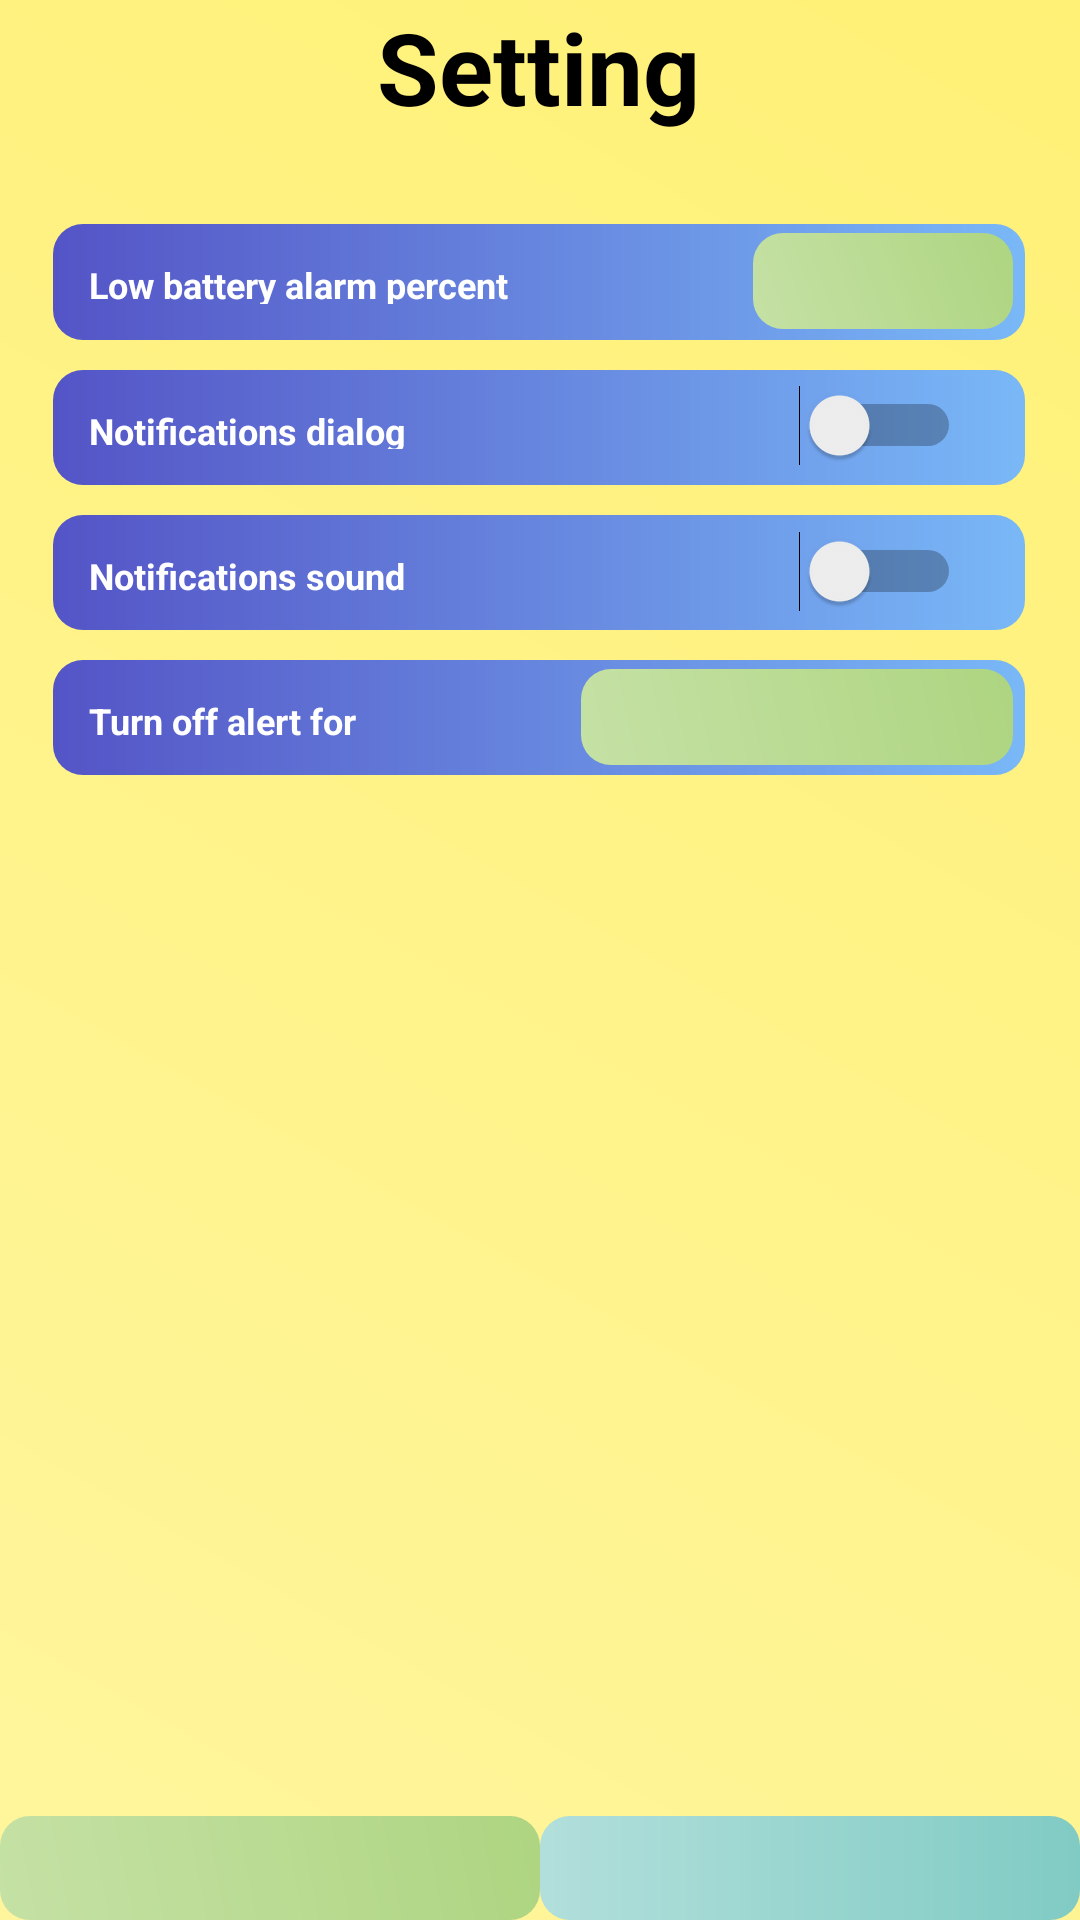

Layout XML and referenced resources for this Android screen:
<!-- AndroidManifest.xml: application theme Theme.BatterySaver_Alert -->
<!-- res/layout/activity_setting.xml -->
<?xml version="1.0" encoding="utf-8"?>
<androidx.constraintlayout.widget.ConstraintLayout xmlns:android="http://schemas.android.com/apk/res/android"
    xmlns:app="http://schemas.android.com/apk/res-auto"
    xmlns:tools="http://schemas.android.com/tools"
    android:layout_width="match_parent"
    android:layout_height="match_parent"
    android:background="@drawable/setting_activity_gradient_background"
    tools:context=".activities.SettingActivity">
    <TextView
        android:id="@+id/textView"
        android:layout_width="0dp"
        android:layout_height="0dp"
        android:autoSizeTextType="uniform"
        android:gravity="center"
        android:text="@string/setting_text"
        android:textColor="@color/black"
        android:textStyle="bold"
        app:layout_constraintBottom_toBottomOf="parent"
        app:layout_constraintEnd_toEndOf="parent"
        app:layout_constraintHeight_percent="0.07"
        app:layout_constraintHorizontal_bias="0.497"
        app:layout_constraintStart_toStartOf="parent"
        app:layout_constraintTop_toTopOf="parent"
        app:layout_constraintVertical_bias="0.0"
        app:layout_constraintWidth_percent="0.5" />

    <TextView
        android:id="@+id/textView4"
        android:layout_width="0dp"
        android:layout_height="0dp"
        android:layout_marginTop="30dp"
        android:autoSizeTextType="uniform"
        android:background="@drawable/setting_button_gradient_background_2"
        android:gravity="start|center"
        android:padding="12dp"
        android:paddingLeft="100dp"
        android:text="@string/low_battery_alarm_percent_text"
        android:textColor="@color/white"
        android:textStyle="bold"
        app:layout_constraintBottom_toBottomOf="parent"
        app:layout_constraintEnd_toEndOf="parent"
        app:layout_constraintHeight_percent="0.06"
        app:layout_constraintHorizontal_bias="0.487"
        app:layout_constraintStart_toStartOf="parent"
        app:layout_constraintTop_toBottomOf="@+id/textView"
        app:layout_constraintVertical_bias="0.0"
        app:layout_constraintWidth_percent="0.9" />

    <TextView
        android:id="@+id/textView5"
        android:layout_width="0dp"
        android:layout_height="0dp"
        android:layout_marginTop="10dp"
        android:autoSizeTextType="uniform"
        android:background="@drawable/setting_button_gradient_background_2"
        android:gravity="start|center"
        android:padding="12dp"
        android:paddingLeft="9dp"
        android:text="@string/turn_on_notifications_text"
        android:textColor="@color/white"
        android:textStyle="bold"
        app:layout_constraintBottom_toBottomOf="parent"
        app:layout_constraintEnd_toEndOf="parent"
        app:layout_constraintHeight_percent="0.06"
        app:layout_constraintHorizontal_bias="0.487"
        app:layout_constraintStart_toStartOf="parent"
        app:layout_constraintTop_toBottomOf="@+id/textView4"
        app:layout_constraintVertical_bias="0.0"
        app:layout_constraintWidth_percent="0.9" />

    <Switch
        android:layout_marginRight="18dp"
        android:id="@+id/noti_switch"
        android:layout_width="wrap_content"
        android:layout_height="wrap_content"
        app:layout_constraintBottom_toBottomOf="@+id/textView5"
        app:layout_constraintEnd_toEndOf="@+id/textView5"
        app:layout_constraintHorizontal_bias="0.987"
        app:layout_constraintStart_toStartOf="@+id/textView5"
        app:layout_constraintTop_toBottomOf="@+id/textView4"
        app:layout_constraintVertical_bias="0.703" />

    <TextView
        android:id="@+id/textView6"
        android:layout_width="0dp"
        android:layout_height="0dp"
        android:layout_marginTop="10dp"
        android:autoSizeTextType="uniform"
        android:background="@drawable/setting_button_gradient_background_2"
        android:gravity="start|center"
        android:padding="12dp"
        android:paddingLeft="9dp"
        android:text="Notifications sound"
        android:textColor="@color/white"
        android:textStyle="bold"
        app:layout_constraintBottom_toBottomOf="parent"
        app:layout_constraintEnd_toEndOf="parent"
        app:layout_constraintHeight_percent="0.06"
        app:layout_constraintHorizontal_bias="0.487"
        app:layout_constraintStart_toStartOf="parent"
        app:layout_constraintTop_toBottomOf="@+id/textView5"
        app:layout_constraintVertical_bias="0.0"
        app:layout_constraintWidth_percent="0.9" />

    <Switch
        android:id="@+id/noti_sound_switch"
        android:layout_width="wrap_content"
        android:layout_height="wrap_content"
        android:layout_marginRight="18dp"
        app:layout_constraintBottom_toBottomOf="@+id/textView6"
        app:layout_constraintEnd_toEndOf="@+id/textView6"
        app:layout_constraintHorizontal_bias="0.987"
        app:layout_constraintStart_toStartOf="@+id/textView6"
        app:layout_constraintTop_toTopOf="@+id/textView6"
        app:layout_constraintVertical_bias="0.47" />

    <TextView
        android:id="@+id/textView7"
        android:layout_width="0dp"
        android:layout_height="0dp"
        android:layout_marginTop="10dp"
        android:autoSizeTextType="uniform"
        android:background="@drawable/setting_button_gradient_background_2"
        android:gravity="start|center"
        android:padding="12dp"
        android:paddingLeft="9dp"
        android:text="@string/turn_off_alert_for_text"
        android:textColor="@color/white"
        android:textStyle="bold"
        app:layout_constraintBottom_toBottomOf="parent"
        app:layout_constraintEnd_toEndOf="parent"
        app:layout_constraintHeight_percent="0.06"
        app:layout_constraintHorizontal_bias="0.487"
        app:layout_constraintStart_toStartOf="parent"
        app:layout_constraintTop_toBottomOf="@+id/textView6"
        app:layout_constraintVertical_bias="0.0"
        app:layout_constraintWidth_percent="0.9" />

    <Spinner
        android:id="@+id/off_time_spinner"
        android:layout_width="0dp"
        android:layout_height="0dp"
        android:layout_marginRight="4dp"
        android:background="@drawable/home_button_gradient_background"
        app:layout_constraintBottom_toBottomOf="@+id/textView7"
        app:layout_constraintEnd_toEndOf="@+id/textView7"
        app:layout_constraintHeight_percent="0.05"
        app:layout_constraintHorizontal_bias="1.0"
        app:layout_constraintStart_toStartOf="@+id/textView7"
        app:layout_constraintTop_toTopOf="@+id/textView7"
        app:layout_constraintVertical_bias="0.466"
        app:layout_constraintWidth_percent="0.4" />
    <Spinner
        android:background="@drawable/home_button_gradient_background"
        android:id="@+id/low_rate_spinner"
        android:layout_width="0dp"
        android:layout_height="0dp"
        android:layout_marginRight="4dp"
        app:layout_constraintBottom_toBottomOf="@+id/textView4"
        app:layout_constraintEnd_toEndOf="@+id/textView4"
        app:layout_constraintHeight_percent="0.05"
        app:layout_constraintHorizontal_bias="1.0"
        app:layout_constraintStart_toStartOf="@+id/textView4"
        app:layout_constraintTop_toTopOf="@+id/textView4"
        app:layout_constraintVertical_bias="0.466"
        app:layout_constraintWidth_percent="0.24" />

    <ImageButton
        android:src="@drawable/home"
        android:scaleType="fitCenter"
        android:id="@+id/toHomeFromSetting"
        android:layout_width="0dp"
        android:layout_height="0dp"
        android:padding="5dp"
        android:onClick="openHomeFromSetting"
        app:layout_constraintBottom_toBottomOf="parent"
        app:layout_constraintEnd_toEndOf="parent"
        app:layout_constraintHeight_percent="0.054"
        app:layout_constraintHorizontal_bias="0.0"
        app:layout_constraintStart_toStartOf="parent"
        app:layout_constraintTop_toTopOf="parent"
        app:layout_constraintVertical_bias="1.0"
        app:layout_constraintWidth_percent="0.5"
        android:background="@drawable/home_button_gradient_background"/>

    <ImageButton
        android:id="@+id/toSettingFromHistory"
        android:layout_width="0dp"
        android:layout_height="0dp"
        android:background="@drawable/history_button_gradient_background"
        android:onClick="openHistoryFromSetting"
        android:scaleType="fitCenter"
        android:padding="5dp"
        android:src="@drawable/history"
        app:layout_constraintBottom_toBottomOf="parent"
        app:layout_constraintEnd_toEndOf="parent"
        app:layout_constraintHeight_percent="0.054"
        app:layout_constraintHorizontal_bias="1.0"
        app:layout_constraintStart_toEndOf="@+id/toHomeFromSetting"
        app:layout_constraintTop_toTopOf="parent"
        app:layout_constraintVertical_bias="1.0"
        app:layout_constraintWidth_percent="0.5"
        />
</androidx.constraintlayout.widget.ConstraintLayout>
<!-- resources referenced by this layout -->
<resources>
  <!-- drawable history_button_gradient_background (drawable-v24) -->
  <?xml version="1.0" encoding="utf-8"?>
  <shape xmlns:android="http://schemas.android.com/apk/res/android">
      <gradient
          android:startColor="#B2DFDB"
          android:endColor="#80CBC4"
          android:angle="0" />
      <corners android:radius="10sp"/>
  
  </shape>
  <!-- drawable home_button_gradient_background (drawable-v24) -->
  <?xml version="1.0" encoding="utf-8"?>
  <shape xmlns:android="http://schemas.android.com/apk/res/android">
      <gradient
          android:startColor="#C5E1A5"
          android:endColor="#AED581"
          android:angle="45" />
      <corners android:radius="10sp"/>
  
  </shape>
  <!-- drawable setting_activity_gradient_background (drawable-v24) -->
  <?xml version="1.0" encoding="utf-8"?>
  <shape xmlns:android="http://schemas.android.com/apk/res/android">
      <gradient
          android:startColor="#FFF59D"
          android:endColor="#FFF176"
          android:angle="45" />
  </shape>
  <!-- drawable setting_button_gradient_background_2 (drawable-v24) -->
  <?xml version="1.0" encoding="utf-8"?>
  <shape xmlns:android="http://schemas.android.com/apk/res/android">
      <gradient
          android:startColor="#79B8F7"
          android:endColor="#5454C6"
          android:angle="180" />
      <corners android:radius="10sp"/>
  
  </shape>
  <string name="low_battery_alarm_percent_text">Low battery alarm percent</string>
  <string name="setting_text">Setting</string>
  <string name="turn_off_alert_for_text">Turn off alert for</string>
  <string name="turn_on_notifications_text">Notifications dialog</string>
  <style name="Theme.BatterySaver_Alert" parent="Theme.AppCompat.Light.DarkActionBar">
          
          <item name="colorPrimary">@color/purple_500</item>
          <item name="colorPrimaryDark">@color/purple_700</item>
          <item name="colorAccent">@color/teal_200</item>
          <item name="android:windowFullscreen">true</item>
          
      </style>
  <!-- not gathered from this repository: default colours our renderer supplied (Android Studio template values) -->
  <color name="purple_500">#FF6200EE</color>
  <color name="purple_700">#FF3700B3</color>
  <color name="teal_200">#FF03DAC5</color>
  <color name="black">#FF000000</color>
  <color name="white">#FFFFFFFF</color>
</resources>
